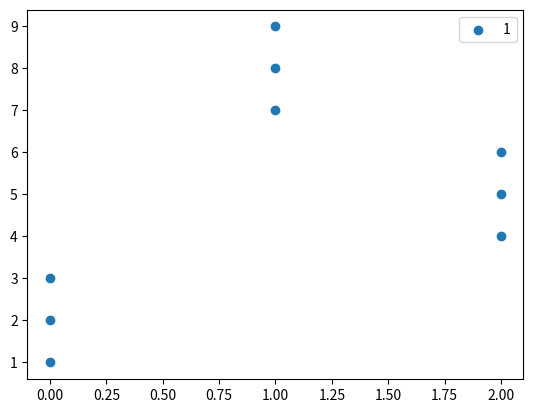

Generate this figure with matplotlib:

import matplotlib.pyplot as plt

cosine_deviations = [[2, 3, 1], [9, 8, 7], [5, 4, 6]]
x = []
y = []
for i in range(len(cosine_deviations)):
    for j in range(len(cosine_deviations[i])):
        x.append(i)
        y.append(cosine_deviations[i][j])
plt.scatter(x, y, label=f'1')


plt.legend()
plt.savefig("cosine_distances.png")
